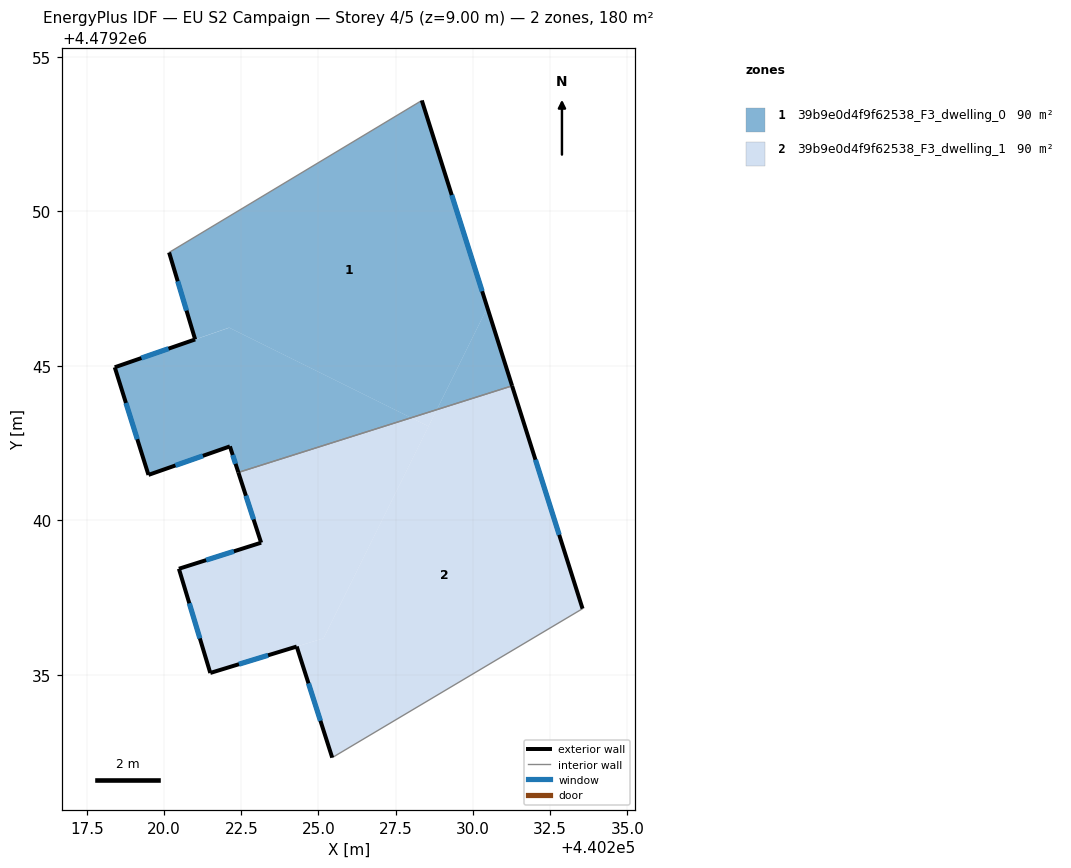
=== STOREY PLAN SPEC (per zone: floor XY polygon, exterior-wall plan segments, windows/doors) ===
zone 1: 39b9e0d4f9f62538_F3_dwelling_0  (89.9 m²)
  floor: (440228.83, 4479243.58) (440230.46, 4479246.88) (440228.34, 4479253.58) (440220.16, 4479248.67) (440221.01, 4479245.85) (440222.11, 4479246.23) (440228.00, 4479243.31)
  floor: (440228.00, 4479243.31) (440222.11, 4479246.23) (440218.41, 4479244.95) (440219.50, 4479241.47) (440222.13, 4479242.39) (440222.41, 4479241.55)
  floor: (440231.26, 4479244.35) (440230.46, 4479246.88) (440228.83, 4479243.58)
  exterior wall: (440218.41, 4479244.95) – (440221.01, 4479245.85)  [2.8 m]
    window: (440219.27, 4479245.25) – (440220.15, 4479245.55)  [0.9 m²]
  exterior wall: (440221.01, 4479245.85) – (440220.16, 4479248.67)  [2.9 m]
    window: (440220.73, 4479246.78) – (440220.44, 4479247.73)  [1.0 m²]
  exterior wall: (440228.34, 4479253.58) – (440231.27, 4479244.35)  [9.7 m]
    window: (440229.31, 4479250.52) – (440230.30, 4479247.41)  [3.3 m²]
  exterior wall: (440222.41, 4479241.55) – (440222.13, 4479242.39)  [0.9 m]
    window: (440222.32, 4479241.83) – (440222.22, 4479242.11)  [0.3 m²]
  exterior wall: (440222.13, 4479242.39) – (440219.50, 4479241.47)  [2.8 m]
    window: (440221.26, 4479242.08) – (440220.37, 4479241.77)  [1.0 m²]
  exterior wall: (440219.50, 4479241.47) – (440218.41, 4479244.95)  [3.6 m]
    window: (440219.14, 4479242.62) – (440218.77, 4479243.79)  [1.2 m²]
  interior walls: 2
zone 2: 39b9e0d4f9f62538_F3_dwelling_1  (89.9 m²)
  floor: (440225.16, 4479236.18) (440228.56, 4479243.04) (440228.00, 4479243.31) (440222.41, 4479241.55) (440223.14, 4479239.27) (440220.48, 4479238.43) (440221.50, 4479235.06)
  floor: (440233.55, 4479237.14) (440231.26, 4479244.35) (440228.83, 4479243.58) (440225.16, 4479236.18) (440224.29, 4479235.91) (440225.44, 4479232.32)
  floor: (440228.56, 4479243.04) (440228.83, 4479243.58) (440228.00, 4479243.31)
  exterior wall: (440220.48, 4479238.43) – (440223.14, 4479239.27)  [2.8 m]
    window: (440221.36, 4479238.71) – (440222.26, 4479238.99)  [1.0 m²]
  exterior wall: (440223.14, 4479239.27) – (440222.41, 4479241.55)  [2.4 m]
    window: (440222.90, 4479240.03) – (440222.65, 4479240.79)  [0.8 m²]
  exterior wall: (440231.27, 4479244.35) – (440233.55, 4479237.14)  [7.6 m]
    window: (440232.02, 4479241.96) – (440232.79, 4479239.53)  [2.6 m²]
  exterior wall: (440225.44, 4479232.32) – (440224.29, 4479235.91)  [3.8 m]
    window: (440225.06, 4479233.51) – (440224.68, 4479234.72)  [1.3 m²]
  exterior wall: (440224.29, 4479235.91) – (440221.50, 4479235.06)  [2.9 m]
    window: (440223.37, 4479235.63) – (440222.43, 4479235.34)  [1.0 m²]
  exterior wall: (440221.50, 4479235.06) – (440220.48, 4479238.43)  [3.5 m]
    window: (440221.16, 4479236.17) – (440220.82, 4479237.31)  [1.2 m²]
  interior walls: 2

=== DERIVED (storey summary) ===
Building: EU S2 Campaign
Storey: 4 of 5  (floor level z = 9.00 m)
Storey gross floor area: 179.8 m²
Zones on this storey: 2
  - 39b9e0d4f9f62538_F3_dwelling_0: floor 89.9 m²; exterior wall 22.7 m (68.1 m²); 6 window(s) 7.7 m²; WWR 11.4%
  - 39b9e0d4f9f62538_F3_dwelling_1: floor 89.9 m²; exterior wall 23.0 m (68.9 m²); 6 window(s) 7.8 m²; WWR 11.4%
Zone adjacency (shared interzone walls):
  - 39b9e0d4f9f62538_F3_dwelling_0 ↔ 39b9e0d4f9f62538_F3_dwelling_1